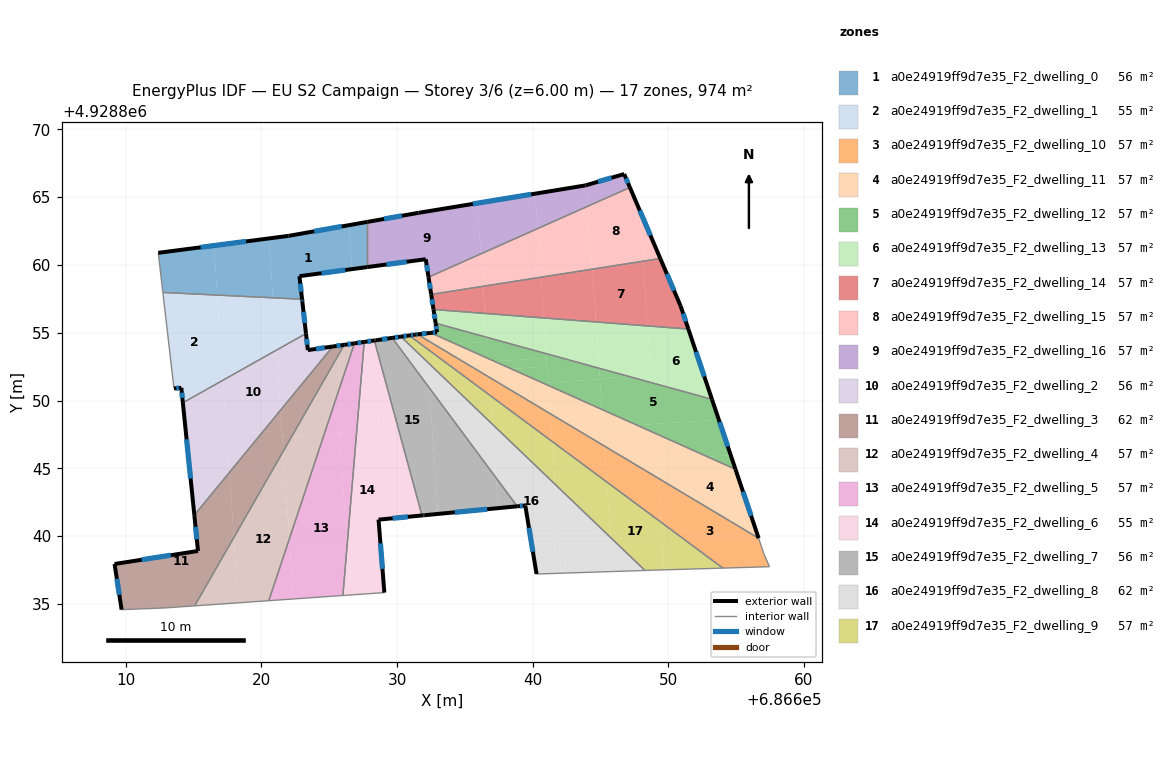
=== STOREY PLAN SPEC (per zone: floor XY polygon, exterior-wall plan segments, windows/doors) ===
zone 1: a0e24919ff9d7e35_F2_dwelling_0  (55.7 m²)
  floor: (686626.45, 4928862.93) (686626.67, 4928859.69) (686622.80, 4928859.17) (686622.99, 4928857.47) (686620.85, 4928857.58) (686620.55, 4928861.95) (686621.99, 4928862.14)
  floor: (686616.49, 4928861.42) (686616.74, 4928857.77) (686612.73, 4928857.97) (686612.39, 4928860.89)
  floor: (686627.81, 4928863.17) (686627.81, 4928859.84) (686626.67, 4928859.69) (686626.45, 4928862.93)
  floor: (686620.55, 4928861.95) (686620.85, 4928857.58) (686616.74, 4928857.77) (686616.49, 4928861.42)
  exterior wall: (686621.99, 4928862.14) – (686612.39, 4928860.89)  [9.7 m]
    window: (686618.87, 4928861.73) – (686615.52, 4928861.30)  [3.5 m²]
  exterior wall: (686627.81, 4928863.17) – (686621.99, 4928862.14)  [5.9 m]
    window: (686625.92, 4928862.84) – (686623.88, 4928862.48)  [2.2 m²]
  exterior wall: (686622.80, 4928859.17) – (686627.81, 4928859.84)  [5.1 m]
    window: (686624.43, 4928859.39) – (686626.18, 4928859.62)  [1.9 m²]
  exterior wall: (686622.99, 4928857.47) – (686622.80, 4928859.17)  [1.7 m]
    window: (686622.93, 4928858.02) – (686622.86, 4928858.62)  [0.6 m²]
  interior walls: 3
zone 2: a0e24919ff9d7e35_F2_dwelling_1  (55.2 m²)
  floor: (686616.74, 4928857.77) (686617.17, 4928851.50) (686614.21, 4928849.83) (686614.09, 4928850.94) (686613.55, 4928850.89) (686612.75, 4928857.82) (686612.73, 4928857.97)
  floor: (686620.85, 4928857.58) (686621.11, 4928853.72) (686617.17, 4928851.50) (686616.74, 4928857.77)
  floor: (686622.99, 4928857.47) (686623.00, 4928857.42) (686623.28, 4928854.94) (686621.11, 4928853.72) (686620.85, 4928857.58)
  exterior wall: (686623.01, 4928857.32) – (686622.99, 4928857.47)  [0.2 m]
    window: (686623.01, 4928857.37) – (686623.00, 4928857.42)  [0.1 m²]
  exterior wall: (686623.28, 4928854.94) – (686623.01, 4928857.32)  [2.4 m]
    window: (686623.20, 4928855.72) – (686623.10, 4928856.55)  [0.9 m²]
  exterior wall: (686614.09, 4928850.94) – (686614.21, 4928849.83)  [1.1 m]
    window: (686614.13, 4928850.58) – (686614.17, 4928850.19)  [0.4 m²]
  exterior wall: (686613.55, 4928850.89) – (686614.09, 4928850.94)  [0.5 m]
    window: (686613.73, 4928850.91) – (686613.92, 4928850.92)  [0.2 m²]
  interior walls: 4
zone 3: a0e24919ff9d7e35_F2_dwelling_10  (57.3 m²)
  floor: (686656.65, 4928839.85) (686657.03, 4928838.73) (686657.45, 4928837.75) (686654.02, 4928837.65) (686649.45, 4928841.04) (686649.23, 4928844.29)
  floor: (686649.23, 4928844.29) (686649.45, 4928841.04) (686645.47, 4928843.99) (686645.28, 4928846.65)
  floor: (686645.28, 4928846.65) (686645.47, 4928843.99) (686641.43, 4928846.99) (686641.29, 4928849.03)
  floor: (686641.29, 4928849.03) (686641.43, 4928846.99) (686636.89, 4928850.35) (686636.79, 4928851.72)
  floor: (686635.07, 4928852.75) (686633.78, 4928852.66) (686631.95, 4928854.02) (686632.84, 4928854.08)
  floor: (686635.07, 4928852.75) (686632.84, 4928854.08) (686631.95, 4928854.02) (686630.89, 4928854.80) (686631.31, 4928854.86) (686631.50, 4928854.88) (686636.79, 4928851.72) (686636.89, 4928850.35) (686633.78, 4928852.66)
  exterior wall: (686631.31, 4928854.86) – (686630.89, 4928854.80)  [0.4 m]
    window: (686631.18, 4928854.84) – (686631.03, 4928854.82)  [0.2 m²]
  exterior wall: (686631.50, 4928854.88) – (686631.31, 4928854.86)  [0.2 m]
    window: (686631.44, 4928854.87) – (686631.37, 4928854.87)  [0.1 m²]
  interior walls: 5
zone 4: a0e24919ff9d7e35_F2_dwelling_11  (57.3 m²)
  floor: (686652.88, 4928845.86) (686649.14, 4928845.60) (686649.23, 4928844.29) (686645.28, 4928846.65) (686645.19, 4928848.01) (686647.69, 4928848.18)
  floor: (686654.95, 4928844.93) (686656.65, 4928839.85) (686649.23, 4928844.29) (686649.14, 4928845.60) (686652.88, 4928845.86)
  floor: (686647.69, 4928848.18) (686645.19, 4928848.01) (686645.10, 4928849.34)
  floor: (686637.18, 4928852.89) (686635.07, 4928852.75) (686632.84, 4928854.08) (686634.30, 4928854.18)
  floor: (686645.10, 4928849.34) (686645.28, 4928846.65) (686641.29, 4928849.03) (686641.15, 4928851.11)
  floor: (686641.15, 4928851.11) (686641.29, 4928849.03) (686636.79, 4928851.72) (686636.76, 4928852.21) (686638.43, 4928852.33)
  floor: (686638.43, 4928852.33) (686636.76, 4928852.21) (686636.79, 4928851.72) (686635.07, 4928852.75) (686637.18, 4928852.89)
  floor: (686634.30, 4928854.18) (686632.84, 4928854.08) (686631.50, 4928854.88) (686632.49, 4928854.99)
  exterior wall: (686632.49, 4928854.99) – (686631.50, 4928854.88)  [1.0 m]
    window: (686632.17, 4928854.95) – (686631.82, 4928854.92)  [0.4 m²]
  exterior wall: (686656.66, 4928839.85) – (686654.95, 4928844.93)  [5.4 m]
    window: (686656.10, 4928841.50) – (686655.50, 4928843.28)  [2.0 m²]
  interior walls: 2
zone 5: a0e24919ff9d7e35_F2_dwelling_12  (57.3 m²)
  floor: (686653.21, 4928850.09) (686653.72, 4928848.59) (686647.69, 4928848.18) (686645.10, 4928849.34) (686644.94, 4928851.63) (686647.09, 4928851.78)
  floor: (686653.72, 4928848.59) (686654.60, 4928845.97) (686652.88, 4928845.86) (686647.69, 4928848.18)
  floor: (686640.99, 4928853.46) (686641.01, 4928853.15) (686637.18, 4928852.89) (686634.30, 4928854.18) (686636.61, 4928854.34) (686636.59, 4928854.67)
  floor: (686654.60, 4928845.97) (686654.95, 4928844.93) (686652.88, 4928845.86)
  floor: (686644.89, 4928852.38) (686644.95, 4928851.58) (686641.13, 4928851.32) (686640.99, 4928853.46)
  floor: (686641.05, 4928852.51) (686641.15, 4928851.11) (686638.43, 4928852.33)
  floor: (686636.59, 4928854.67) (686636.61, 4928854.34) (686634.30, 4928854.18) (686632.49, 4928854.99) (686632.94, 4928855.04) (686632.84, 4928855.70)
  floor: (686644.95, 4928851.58) (686645.10, 4928849.34) (686641.15, 4928851.11) (686641.13, 4928851.32)
  floor: (686641.01, 4928853.15) (686641.05, 4928852.51) (686638.43, 4928852.33) (686637.18, 4928852.89)
  floor: (686647.09, 4928851.78) (686644.94, 4928851.63) (686644.89, 4928852.38)
  exterior wall: (686632.94, 4928855.04) – (686632.49, 4928854.99)  [0.5 m]
    window: (686632.80, 4928855.02) – (686632.64, 4928855.01)  [0.2 m²]
  exterior wall: (686632.84, 4928855.70) – (686632.94, 4928855.04)  [0.7 m]
    window: (686632.87, 4928855.49) – (686632.91, 4928855.26)  [0.2 m²]
  exterior wall: (686654.95, 4928844.93) – (686653.21, 4928850.09)  [5.4 m]
    window: (686654.38, 4928846.61) – (686653.78, 4928848.41)  [2.0 m²]
  interior walls: 2
zone 6: a0e24919ff9d7e35_F2_dwelling_13  (57.3 m²)
  floor: (686651.47, 4928855.27) (686653.21, 4928850.09) (686647.09, 4928851.78) (686648.71, 4928851.89) (686648.46, 4928855.50)
  floor: (686640.81, 4928856.09) (686640.99, 4928853.46) (686636.59, 4928854.67) (686636.47, 4928856.42)
  floor: (686636.47, 4928856.42) (686636.59, 4928854.67) (686632.84, 4928855.70) (686632.69, 4928856.71)
  floor: (686648.46, 4928855.50) (686648.71, 4928851.89) (686647.09, 4928851.78) (686644.89, 4928852.38) (686644.66, 4928855.79)
  floor: (686644.66, 4928855.79) (686644.89, 4928852.38) (686640.99, 4928853.46) (686640.81, 4928856.09)
  exterior wall: (686632.69, 4928856.71) – (686632.84, 4928855.70)  [1.0 m]
    window: (686632.74, 4928856.38) – (686632.79, 4928856.03)  [0.4 m²]
  exterior wall: (686653.21, 4928850.09) – (686651.47, 4928855.27)  [5.5 m]
    window: (686652.65, 4928851.77) – (686652.04, 4928853.59)  [2.0 m²]
  interior walls: 2
zone 7: a0e24919ff9d7e35_F2_dwelling_14  (57.3 m²)
  floor: (686640.60, 4928859.09) (686640.81, 4928856.09) (686636.47, 4928856.42) (686636.34, 4928858.42)
  floor: (686644.39, 4928859.69) (686644.66, 4928855.79) (686640.81, 4928856.09) (686640.60, 4928859.09)
  floor: (686648.14, 4928860.27) (686648.46, 4928855.50) (686644.66, 4928855.79) (686644.40, 4928859.69)
  floor: (686636.34, 4928858.42) (686636.47, 4928856.42) (686632.69, 4928856.71) (686632.51, 4928857.83)
  floor: (686649.40, 4928860.47) (686650.90, 4928856.97) (686651.47, 4928855.27) (686648.46, 4928855.50) (686648.14, 4928860.27)
  exterior wall: (686632.51, 4928857.83) – (686632.69, 4928856.71)  [1.1 m]
    window: (686632.57, 4928857.46) – (686632.63, 4928857.07)  [0.4 m²]
  exterior wall: (686650.90, 4928856.97) – (686649.41, 4928860.47)  [3.8 m]
    window: (686650.42, 4928858.11) – (686649.89, 4928859.33)  [1.4 m²]
  exterior wall: (686651.47, 4928855.27) – (686650.90, 4928856.97)  [1.8 m]
    window: (686651.29, 4928855.82) – (686651.09, 4928856.42)  [0.7 m²]
  interior walls: 2
zone 8: a0e24919ff9d7e35_F2_dwelling_15  (57.3 m²)
  floor: (686644.08, 4928864.33) (686644.39, 4928859.69) (686640.60, 4928859.09) (686640.36, 4928862.68)
  floor: (686647.17, 4928865.71) (686647.88, 4928864.04) (686648.14, 4928860.27) (686644.40, 4928859.69) (686644.08, 4928864.33)
  floor: (686640.36, 4928862.68) (686640.60, 4928859.09) (686636.34, 4928858.42) (686636.17, 4928860.81)
  floor: (686647.88, 4928864.04) (686649.40, 4928860.47) (686648.14, 4928860.27)
  floor: (686636.17, 4928860.81) (686636.34, 4928858.42) (686632.51, 4928857.83) (686632.32, 4928859.09)
  exterior wall: (686632.32, 4928859.09) – (686632.51, 4928857.83)  [1.3 m]
    window: (686632.38, 4928858.68) – (686632.45, 4928858.24)  [0.5 m²]
  exterior wall: (686649.41, 4928860.47) – (686647.17, 4928865.71)  [5.7 m]
    window: (686648.68, 4928862.18) – (686647.89, 4928864.01)  [2.1 m²]
  interior walls: 2
zone 9: a0e24919ff9d7e35_F2_dwelling_16  (57.3 m²)
  floor: (686635.92, 4928864.55) (686636.17, 4928860.81) (686632.32, 4928859.09) (686632.11, 4928860.42) (686627.81, 4928859.84) (686627.81, 4928863.17) (686631.58, 4928863.84)
  floor: (686643.97, 4928865.89) (686644.08, 4928864.33) (686640.36, 4928862.68) (686640.18, 4928865.25) (686643.88, 4928865.86) (686643.95, 4928865.88)
  floor: (686640.18, 4928865.25) (686640.36, 4928862.68) (686636.17, 4928860.81) (686635.92, 4928864.55)
  floor: (686646.74, 4928866.70) (686647.17, 4928865.71) (686644.08, 4928864.33) (686643.97, 4928865.89)
  exterior wall: (686632.11, 4928860.42) – (686632.32, 4928859.09)  [1.3 m]
    window: (686632.18, 4928859.99) – (686632.25, 4928859.53)  [0.5 m²]
  exterior wall: (686627.81, 4928859.84) – (686632.11, 4928860.42)  [4.3 m]
    window: (686629.21, 4928860.03) – (686630.71, 4928860.23)  [1.6 m²]
  exterior wall: (686631.58, 4928863.84) – (686627.81, 4928863.17)  [3.8 m]
    window: (686630.36, 4928863.62) – (686629.04, 4928863.39)  [1.4 m²]
  exterior wall: (686643.88, 4928865.86) – (686631.58, 4928863.84)  [12.5 m]
    window: (686639.88, 4928865.20) – (686635.58, 4928864.50)  [4.6 m²]
  exterior wall: (686646.74, 4928866.70) – (686643.88, 4928865.86)  [3.0 m]
    window: (686645.81, 4928866.43) – (686644.81, 4928866.13)  [1.1 m²]
  exterior wall: (686647.17, 4928865.71) – (686646.74, 4928866.70)  [1.1 m]
    window: (686647.03, 4928866.03) – (686646.88, 4928866.38)  [0.4 m²]
  interior walls: 2
zone 10: a0e24919ff9d7e35_F2_dwelling_2  (55.8 m²)
  floor: (686621.11, 4928853.72) (686621.41, 4928849.30) (686620.80, 4928848.55) (686617.39, 4928848.32) (686617.17, 4928851.50)
  floor: (686620.80, 4928848.55) (686620.09, 4928847.68) (686614.47, 4928847.30) (686614.21, 4928849.83) (686617.17, 4928851.50) (686617.39, 4928848.32)
  floor: (686625.26, 4928853.99) (686621.41, 4928849.30) (686621.11, 4928853.72) (686623.28, 4928854.94) (686623.42, 4928853.72)
  floor: (686617.52, 4928846.38) (686617.63, 4928844.70) (686615.05, 4928841.55) (686614.58, 4928846.18)
  floor: (686620.09, 4928847.68) (686617.63, 4928844.70) (686617.52, 4928846.38) (686614.58, 4928846.18) (686614.47, 4928847.30)
  exterior wall: (686614.21, 4928849.83) – (686615.05, 4928841.55)  [8.3 m]
    window: (686614.48, 4928847.14) – (686614.78, 4928844.25)  [3.1 m²]
  exterior wall: (686623.42, 4928853.72) – (686623.28, 4928854.94)  [1.2 m]
    window: (686623.38, 4928854.12) – (686623.33, 4928854.54)  [0.5 m²]
  exterior wall: (686625.26, 4928853.99) – (686623.42, 4928853.72)  [1.9 m]
    window: (686624.66, 4928853.90) – (686624.02, 4928853.81)  [0.7 m²]
  interior walls: 2
zone 11: a0e24919ff9d7e35_F2_dwelling_3  (62.4 m²)
  floor: (686617.63, 4928844.70) (686617.96, 4928839.90) (686615.08, 4928834.86) (686612.88, 4928834.71) (686609.69, 4928834.58) (686609.17, 4928837.95) (686615.32, 4928838.91) (686615.05, 4928841.55)
  floor: (686621.51, 4928847.78) (686621.62, 4928846.28) (686617.96, 4928839.90) (686617.63, 4928844.70) (686620.09, 4928847.68)
  floor: (686621.41, 4928849.30) (686621.46, 4928848.60) (686620.80, 4928848.55)
  floor: (686621.46, 4928848.60) (686621.51, 4928847.78) (686620.09, 4928847.68) (686620.80, 4928848.55)
  floor: (686625.61, 4928854.04) (686625.66, 4928853.33) (686622.26, 4928847.40) (686621.54, 4928847.35) (686621.41, 4928849.30) (686625.26, 4928853.99)
  floor: (686626.10, 4928854.11) (686625.66, 4928853.33) (686625.61, 4928854.04)
  floor: (686622.26, 4928847.40) (686621.62, 4928846.28) (686621.54, 4928847.35)
  exterior wall: (686615.05, 4928841.55) – (686615.32, 4928838.91)  [2.7 m]
    window: (686615.14, 4928840.69) – (686615.23, 4928839.77)  [1.0 m²]
  exterior wall: (686626.10, 4928854.11) – (686625.26, 4928853.99)  [0.8 m]
    window: (686625.83, 4928854.07) – (686625.54, 4928854.03)  [0.3 m²]
  exterior wall: (686609.17, 4928837.95) – (686609.69, 4928834.58)  [3.4 m]
    window: (686609.34, 4928836.86) – (686609.52, 4928835.68)  [1.2 m²]
  exterior wall: (686615.32, 4928838.91) – (686609.17, 4928837.95)  [6.2 m]
    window: (686613.32, 4928838.60) – (686611.17, 4928838.26)  [2.3 m²]
  interior walls: 4
zone 12: a0e24919ff9d7e35_F2_dwelling_4  (57.3 m²)
  floor: (686621.62, 4928846.28) (686622.06, 4928839.80) (686620.54, 4928835.25) (686618.29, 4928835.09) (686617.96, 4928839.90)
  floor: (686617.96, 4928839.90) (686618.29, 4928835.09) (686615.08, 4928834.86)
  floor: (686624.64, 4928847.56) (686622.06, 4928839.80) (686621.62, 4928846.28) (686622.26, 4928847.40)
  floor: (686625.66, 4928853.33) (686625.81, 4928851.07) (686624.64, 4928847.56) (686622.26, 4928847.40)
  floor: (686626.85, 4928854.22) (686625.81, 4928851.07) (686625.66, 4928853.33) (686626.10, 4928854.11)
  exterior wall: (686626.85, 4928854.22) – (686626.10, 4928854.11)  [0.8 m]
    window: (686626.61, 4928854.18) – (686626.35, 4928854.14)  [0.3 m²]
  interior walls: 3
zone 13: a0e24919ff9d7e35_F2_dwelling_5  (57.3 m²)
  floor: (686625.74, 4928847.63) (686626.31, 4928839.28) (686626.01, 4928835.63) (686622.36, 4928835.37) (686622.06, 4928839.80) (686624.64, 4928847.56)
  floor: (686627.58, 4928854.32) (686626.31, 4928839.28) (686625.74, 4928847.63) (686626.04, 4928847.65) (686625.81, 4928851.07) (686626.85, 4928854.22)
  floor: (686622.06, 4928839.80) (686622.36, 4928835.37) (686620.54, 4928835.25)
  floor: (686625.81, 4928851.07) (686626.04, 4928847.65) (686624.64, 4928847.56)
  exterior wall: (686627.58, 4928854.32) – (686626.85, 4928854.22)  [0.7 m]
    window: (686627.34, 4928854.29) – (686627.09, 4928854.25)  [0.3 m²]
  interior walls: 3
zone 14: a0e24919ff9d7e35_F2_dwelling_6  (54.6 m²)
  floor: (686628.23, 4928854.41) (686629.13, 4928841.27) (686629.08, 4928841.26) (686628.63, 4928841.22) (686629.06, 4928835.84) (686626.56, 4928835.67) (686626.31, 4928839.28) (686627.58, 4928854.32)
  floor: (686626.31, 4928839.28) (686626.56, 4928835.67) (686626.01, 4928835.63)
  floor: (686628.33, 4928854.43) (686631.84, 4928841.53) (686629.18, 4928841.27) (686629.13, 4928841.27) (686628.23, 4928854.41) (686628.28, 4928854.42)
  exterior wall: (686628.33, 4928854.43) – (686627.58, 4928854.32)  [0.8 m]
    window: (686628.08, 4928854.39) – (686627.82, 4928854.36)  [0.3 m²]
  exterior wall: (686628.63, 4928841.22) – (686631.84, 4928841.53)  [3.2 m]
    window: (686629.67, 4928841.32) – (686630.79, 4928841.43)  [1.2 m²]
  exterior wall: (686629.06, 4928835.84) – (686628.63, 4928841.22)  [5.4 m]
    window: (686628.92, 4928837.59) – (686628.77, 4928839.47)  [2.0 m²]
  interior walls: 3
zone 15: a0e24919ff9d7e35_F2_dwelling_7  (55.5 m²)
  floor: (686629.64, 4928854.62) (686632.38, 4928850.93) (686633.01, 4928841.64) (686631.84, 4928841.53) (686628.33, 4928854.43)
  floor: (686632.38, 4928850.93) (686637.30, 4928844.30) (686637.45, 4928842.07) (686633.01, 4928841.64)
  floor: (686637.30, 4928844.30) (686638.86, 4928842.20) (686637.45, 4928842.07)
  exterior wall: (686628.53, 4928854.46) – (686628.43, 4928854.44)  [0.1 m]
  exterior wall: (686629.64, 4928854.62) – (686628.53, 4928854.46)  [1.1 m]
    window: (686629.28, 4928854.57) – (686628.89, 4928854.51)  [0.4 m²]
  exterior wall: (686632.04, 4928841.55) – (686638.86, 4928842.20)  [6.9 m]
    window: (686634.26, 4928841.76) – (686636.64, 4928841.99)  [2.5 m²]
  exterior wall: (686631.94, 4928841.54) – (686632.04, 4928841.55)  [0.1 m]
  exterior wall: (686631.84, 4928841.53) – (686631.94, 4928841.54)  [0.1 m]
  exterior wall: (686628.43, 4928854.44) – (686628.33, 4928854.43)  [0.1 m]
  interior walls: 2
zone 16: a0e24919ff9d7e35_F2_dwelling_8  (61.7 m²)
  floor: (686641.64, 4928843.83) (686642.09, 4928837.27) (686640.28, 4928837.21) (686639.45, 4928842.26) (686638.86, 4928842.20) (686637.30, 4928844.30) (686637.03, 4928848.25)
  floor: (686637.03, 4928848.25) (686637.30, 4928844.30) (686632.38, 4928850.93) (686632.27, 4928852.56) (686632.52, 4928852.57)
  floor: (686645.74, 4928839.90) (686645.91, 4928837.40) (686642.09, 4928837.27) (686641.64, 4928843.83)
  floor: (686631.50, 4928853.55) (686631.56, 4928852.61) (686631.57, 4928852.51) (686632.27, 4928852.56) (686632.38, 4928850.93) (686629.64, 4928854.62) (686630.29, 4928854.71)
  floor: (686648.28, 4928837.47) (686645.91, 4928837.40) (686645.74, 4928839.90)
  floor: (686632.52, 4928852.57) (686631.57, 4928852.51) (686631.50, 4928853.55)
  exterior wall: (686638.86, 4928842.20) – (686639.45, 4928842.26)  [0.6 m]
    window: (686639.05, 4928842.22) – (686639.26, 4928842.24)  [0.2 m²]
  exterior wall: (686630.29, 4928854.71) – (686629.64, 4928854.62)  [0.7 m]
    window: (686630.08, 4928854.68) – (686629.85, 4928854.65)  [0.2 m²]
  exterior wall: (686639.45, 4928842.26) – (686640.28, 4928837.21)  [5.1 m]
    window: (686639.72, 4928840.62) – (686640.01, 4928838.85)  [1.9 m²]
  interior walls: 3
zone 17: a0e24919ff9d7e35_F2_dwelling_9  (57.3 m²)
  floor: (686645.47, 4928843.99) (686645.74, 4928839.90) (686641.64, 4928843.83) (686641.43, 4928846.99)
  floor: (686654.02, 4928837.65) (686649.69, 4928837.52) (686649.45, 4928841.04)
  floor: (686636.89, 4928850.35) (686637.03, 4928848.25) (686632.52, 4928852.57) (686633.78, 4928852.66)
  floor: (686649.45, 4928841.04) (686649.69, 4928837.52) (686648.76, 4928837.49) (686648.28, 4928837.47) (686645.74, 4928839.90) (686645.47, 4928843.99)
  floor: (686633.78, 4928852.66) (686632.52, 4928852.57) (686631.50, 4928853.55) (686631.47, 4928853.99) (686631.95, 4928854.02)
  floor: (686641.43, 4928846.99) (686641.64, 4928843.83) (686637.03, 4928848.25) (686636.89, 4928850.35)
  floor: (686631.44, 4928854.39) (686631.50, 4928853.55) (686630.29, 4928854.71) (686630.89, 4928854.80)
  floor: (686631.95, 4928854.02) (686631.47, 4928853.99) (686631.44, 4928854.39)
  exterior wall: (686630.89, 4928854.80) – (686630.29, 4928854.71)  [0.6 m]
    window: (686630.70, 4928854.77) – (686630.49, 4928854.74)  [0.2 m²]
  interior walls: 4

=== DERIVED (storey summary) ===
Building: EU S2 Campaign
Storey: 3 of 6  (floor level z = 6.00 m)
Storey gross floor area: 973.6 m²
Zones on this storey: 17
  - a0e24919ff9d7e35_F2_dwelling_0: floor 55.7 m²; exterior wall 22.4 m (67.1 m²); 4 window(s) 8.2 m²; WWR 12.2%
  - a0e24919ff9d7e35_F2_dwelling_1: floor 55.2 m²; exterior wall 4.2 m (12.6 m²); 4 window(s) 1.5 m²; WWR 12.2%
  - a0e24919ff9d7e35_F2_dwelling_10: floor 57.3 m²; exterior wall 0.6 m (1.8 m²); 2 window(s) 0.2 m²; WWR 12.2%
  - a0e24919ff9d7e35_F2_dwelling_11: floor 57.3 m²; exterior wall 6.4 m (19.1 m²); 2 window(s) 2.3 m²; WWR 12.2%
  - a0e24919ff9d7e35_F2_dwelling_12: floor 57.3 m²; exterior wall 6.6 m (19.7 m²); 3 window(s) 2.4 m²; WWR 12.2%
  - a0e24919ff9d7e35_F2_dwelling_13: floor 57.3 m²; exterior wall 6.5 m (19.5 m²); 2 window(s) 2.4 m²; WWR 12.2%
  - a0e24919ff9d7e35_F2_dwelling_14: floor 57.3 m²; exterior wall 6.7 m (20.2 m²); 3 window(s) 2.5 m²; WWR 12.2%
  - a0e24919ff9d7e35_F2_dwelling_15: floor 57.3 m²; exterior wall 7.0 m (20.9 m²); 2 window(s) 2.6 m²; WWR 12.2%
  - a0e24919ff9d7e35_F2_dwelling_16: floor 57.3 m²; exterior wall 26.0 m (78.1 m²); 6 window(s) 9.5 m²; WWR 12.2%
  - a0e24919ff9d7e35_F2_dwelling_2: floor 55.8 m²; exterior wall 11.4 m (34.2 m²); 3 window(s) 4.2 m²; WWR 12.2%
  - a0e24919ff9d7e35_F2_dwelling_3: floor 62.4 m²; exterior wall 13.1 m (39.4 m²); 4 window(s) 4.8 m²; WWR 12.2%
  - a0e24919ff9d7e35_F2_dwelling_4: floor 57.3 m²; exterior wall 0.8 m (2.3 m²); 1 window(s) 0.3 m²; WWR 12.2%
  - a0e24919ff9d7e35_F2_dwelling_5: floor 57.3 m²; exterior wall 0.7 m (2.2 m²); 1 window(s) 0.3 m²; WWR 12.2%
  - a0e24919ff9d7e35_F2_dwelling_6: floor 54.6 m²; exterior wall 9.4 m (28.1 m²); 3 window(s) 3.4 m²; WWR 12.2%
  - a0e24919ff9d7e35_F2_dwelling_7: floor 55.5 m²; exterior wall 8.4 m (25.2 m²); 2 window(s) 2.9 m²; WWR 11.6%
  - a0e24919ff9d7e35_F2_dwelling_8: floor 61.7 m²; exterior wall 6.4 m (19.1 m²); 3 window(s) 2.3 m²; WWR 12.2%
  - a0e24919ff9d7e35_F2_dwelling_9: floor 57.3 m²; exterior wall 0.6 m (1.8 m²); 1 window(s) 0.2 m²; WWR 12.2%
Zone adjacency (shared interzone walls):
  - a0e24919ff9d7e35_F2_dwelling_0 ↔ a0e24919ff9d7e35_F2_dwelling_1
  - a0e24919ff9d7e35_F2_dwelling_0 ↔ a0e24919ff9d7e35_F2_dwelling_16
  - a0e24919ff9d7e35_F2_dwelling_1 ↔ a0e24919ff9d7e35_F2_dwelling_2
  - a0e24919ff9d7e35_F2_dwelling_10 ↔ a0e24919ff9d7e35_F2_dwelling_11
  - a0e24919ff9d7e35_F2_dwelling_10 ↔ a0e24919ff9d7e35_F2_dwelling_9
  - a0e24919ff9d7e35_F2_dwelling_11 ↔ a0e24919ff9d7e35_F2_dwelling_12
  - a0e24919ff9d7e35_F2_dwelling_12 ↔ a0e24919ff9d7e35_F2_dwelling_13
  - a0e24919ff9d7e35_F2_dwelling_13 ↔ a0e24919ff9d7e35_F2_dwelling_14
  - a0e24919ff9d7e35_F2_dwelling_14 ↔ a0e24919ff9d7e35_F2_dwelling_15
  - a0e24919ff9d7e35_F2_dwelling_15 ↔ a0e24919ff9d7e35_F2_dwelling_16
  - a0e24919ff9d7e35_F2_dwelling_2 ↔ a0e24919ff9d7e35_F2_dwelling_3
  - a0e24919ff9d7e35_F2_dwelling_3 ↔ a0e24919ff9d7e35_F2_dwelling_4
  - a0e24919ff9d7e35_F2_dwelling_4 ↔ a0e24919ff9d7e35_F2_dwelling_5
  - a0e24919ff9d7e35_F2_dwelling_5 ↔ a0e24919ff9d7e35_F2_dwelling_6
  - a0e24919ff9d7e35_F2_dwelling_6 ↔ a0e24919ff9d7e35_F2_dwelling_7
  - a0e24919ff9d7e35_F2_dwelling_7 ↔ a0e24919ff9d7e35_F2_dwelling_8
  - a0e24919ff9d7e35_F2_dwelling_8 ↔ a0e24919ff9d7e35_F2_dwelling_9